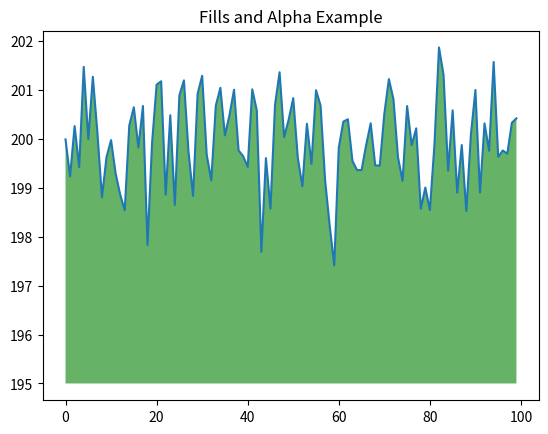

This figure's Python source:
# -*- coding: utf-8 -*-
"""
Created on Fri Aug  6 02:36:57 2021

[redacted]
"""

import matplotlib.pyplot as plt
import numpy as np

ys = 200 + np.random.randn(100)
x = [x for x in range(len(ys))]

plt.plot(x, ys, '-')
plt.fill_between(x, ys, 195, where=(ys > 195), facecolor='g', alpha=0.6)

plt.title("Fills and Alpha Example")
plt.show()